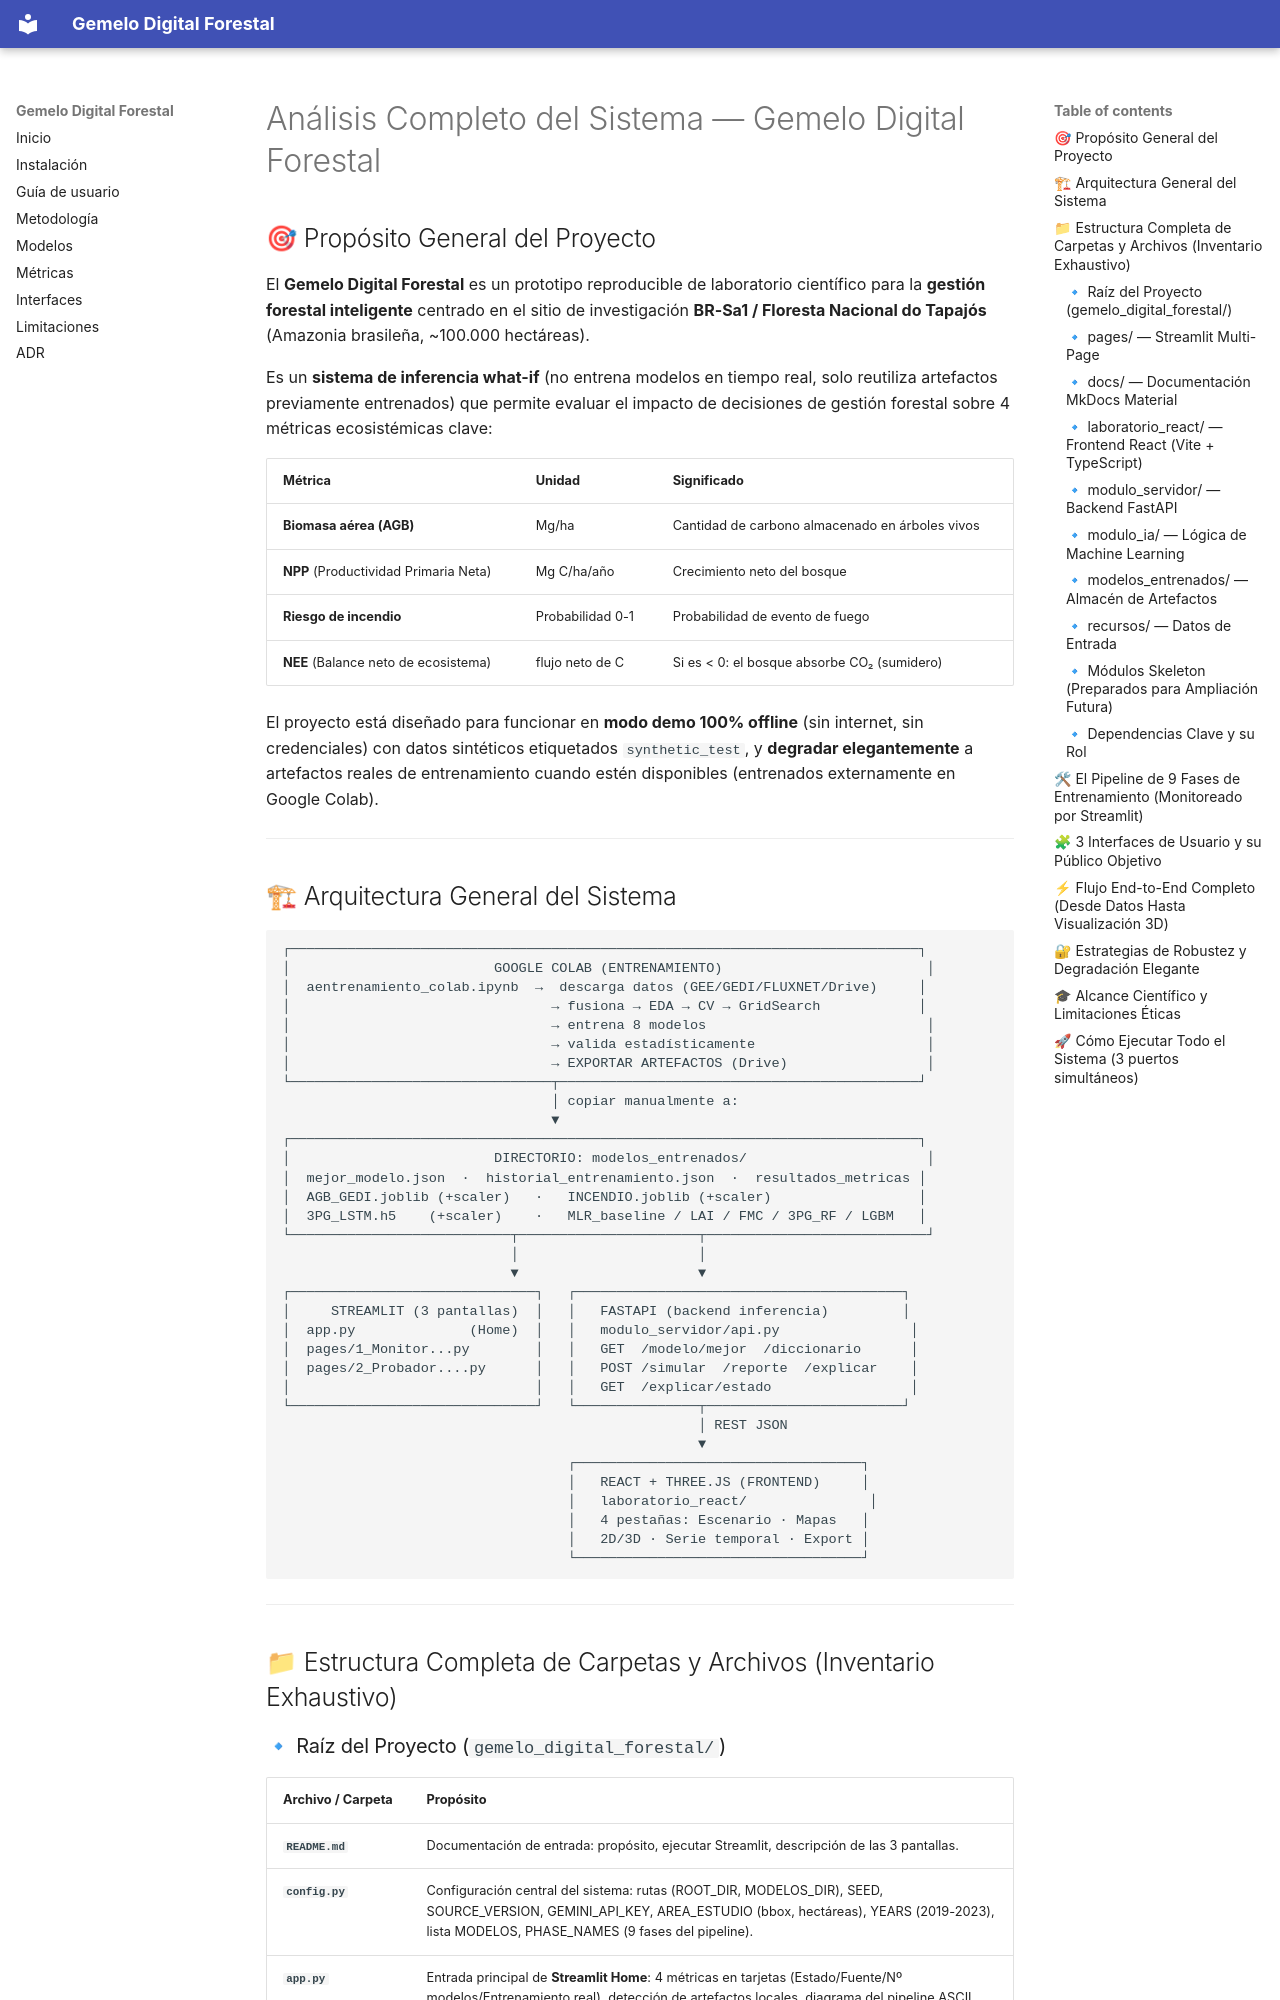

repository: OtterStep/gemelo_digital_forestal · page: 03_analisis_completo_sistema/index.html · generator: mkdocs

# Análisis Completo del Sistema — Gemelo Digital Forestal

## 🎯 Propósito General del Proyecto

El **Gemelo Digital Forestal** es un prototipo reproducible de laboratorio científico para la **gestión forestal inteligente** centrado en el sitio de investigación **BR-Sa1 / Floresta Nacional do Tapajós** (Amazonia brasileña, ~100.000 hectáreas).

Es un **sistema de inferencia what-if** (no entrena modelos en tiempo real, solo reutiliza artefactos previamente entrenados) que permite evaluar el impacto de decisiones de gestión forestal sobre 4 métricas ecosistémicas clave:

| Métrica | Unidad | Significado |
|---|---|---|
| **Biomasa aérea (AGB)** | Mg/ha | Cantidad de carbono almacenado en árboles vivos |
| **NPP** (Productividad Primaria Neta) | Mg C/ha/año | Crecimiento neto del bosque |
| **Riesgo de incendio** | Probabilidad 0-1 | Probabilidad de evento de fuego |
| **NEE** (Balance neto de ecosistema) | flujo neto de C | Si es < 0: el bosque absorbe CO₂ (sumidero) |

El proyecto está diseñado para funcionar en **modo demo 100% offline** (sin internet, sin credenciales) con datos sintéticos etiquetados `synthetic_test`, y **degradar elegantemente** a artefactos reales de entrenamiento cuando estén disponibles (entrenados externamente en Google Colab).

---
